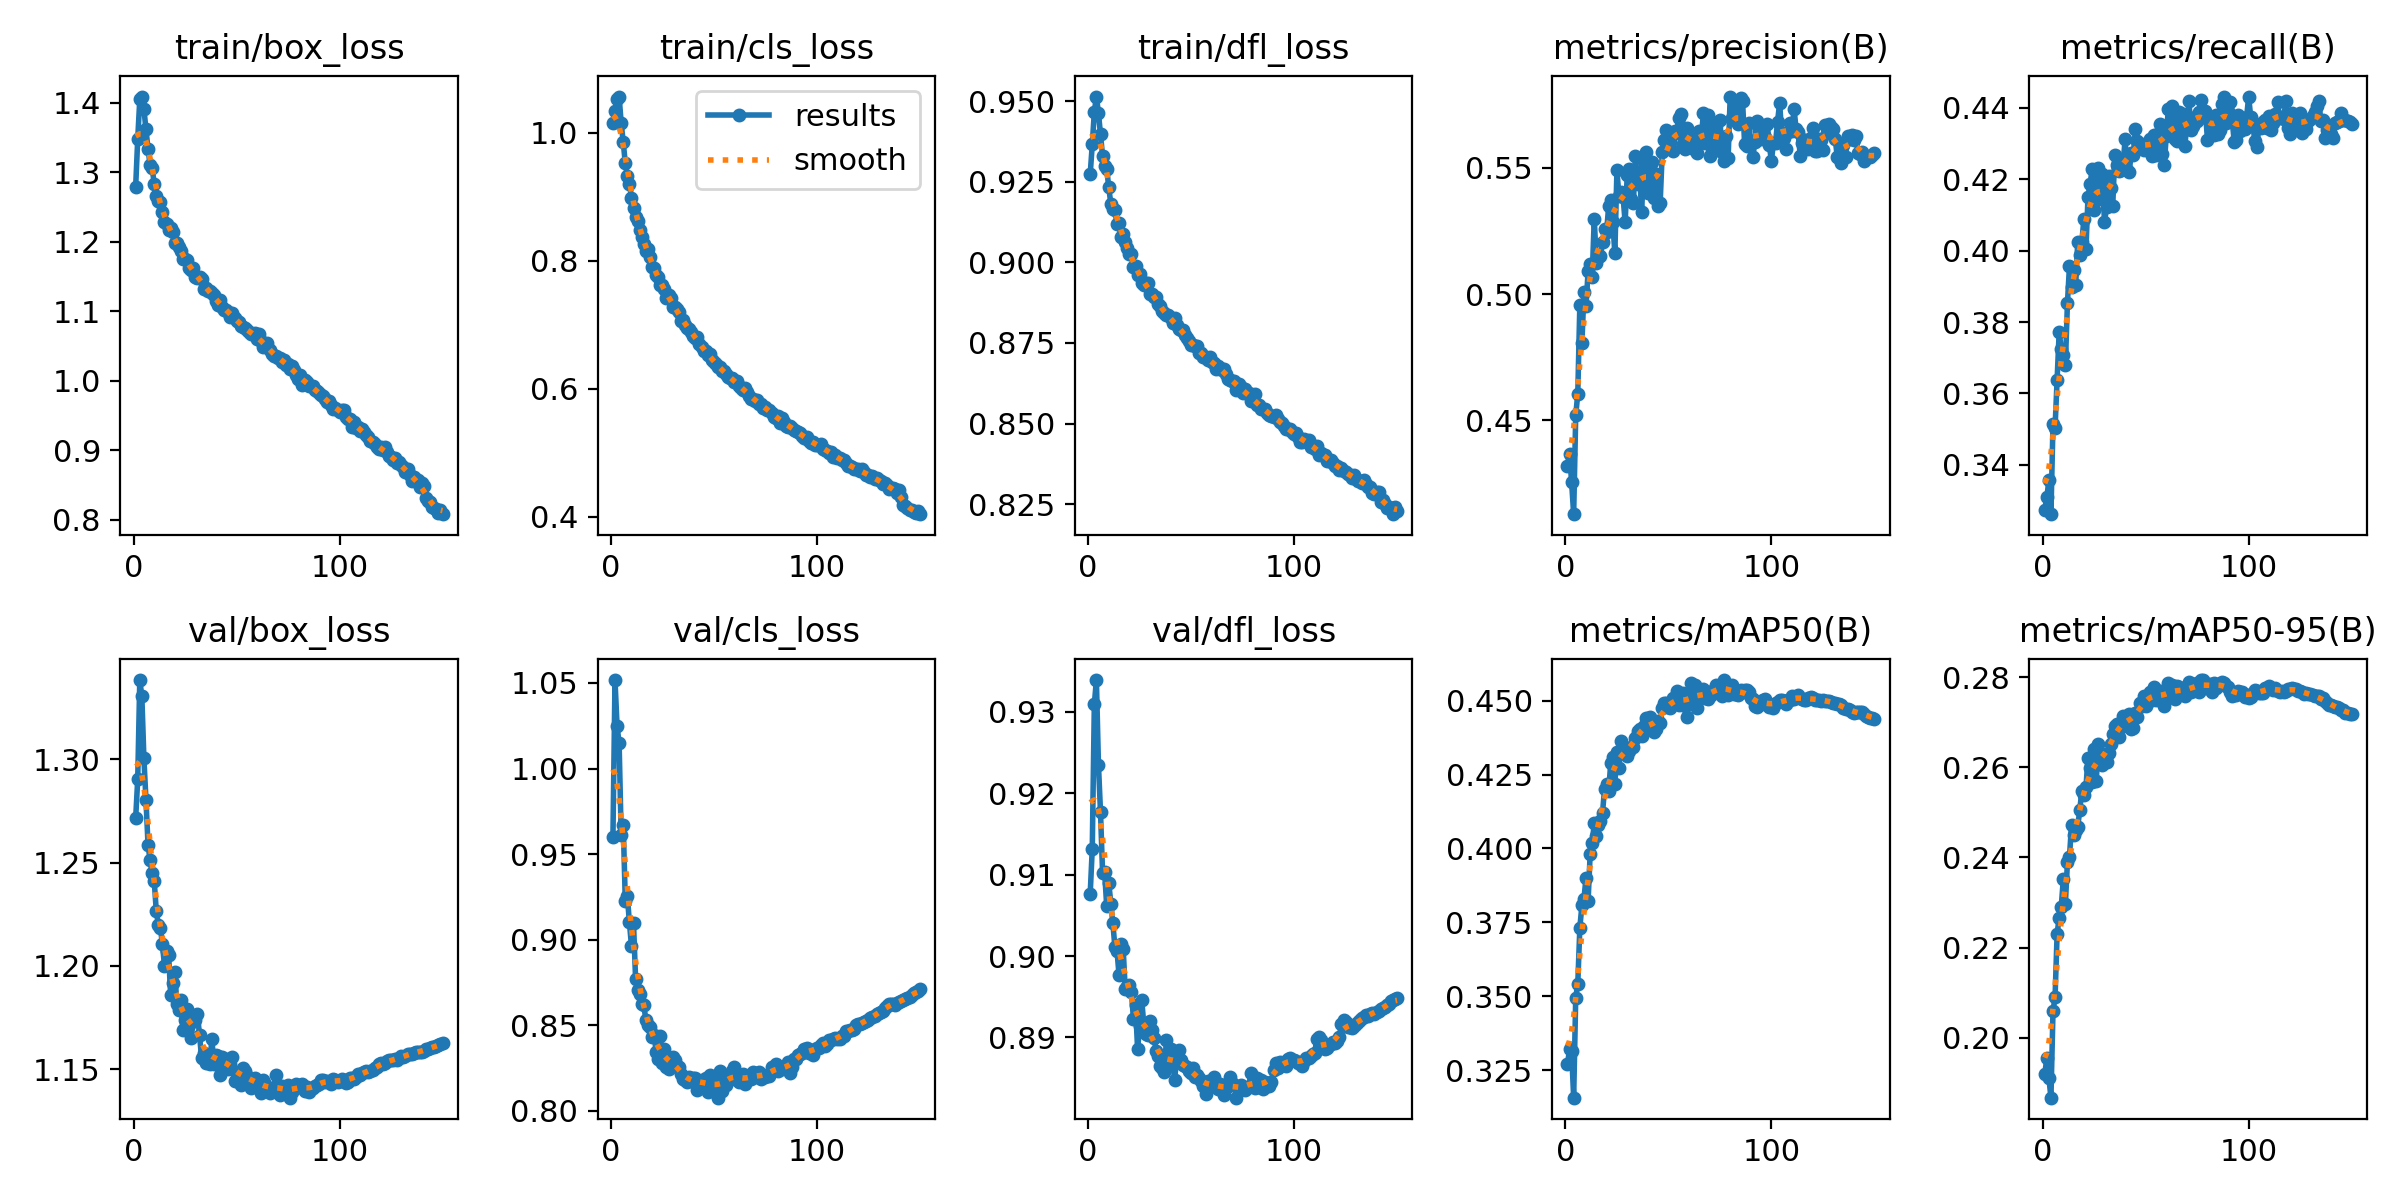

Data behind this chart, as committed beside it:
epoch, time, train/box_loss, train/cls_loss, train/dfl_loss, metrics/precision(B), metrics/recall(B), metrics/mAP50(B), metrics/mAP50-95(B), val/box_loss, val/cls_loss, val/dfl_loss, lr/pg0, lr/pg1, lr/pg2
1, 76.67, 1.279, 1.015, 0.9274, 0.4321, 0.3274, 0.3269, 0.1918, 1.271, 0.96, 0.9077, 0.003325, 0.003325, 0.003325
2, 149.3, 1.348, 1.034, 0.9366, 0.4369, 0.3308, 0.3321, 0.1955, 1.29, 1.052, 0.9132, 0.006614, 0.006614, 0.006614
3, 220.5, 1.405, 1.053, 0.9467, 0.4256, 0.3356, 0.3314, 0.1911, 1.338, 1.025, 0.9309, 0.00986, 0.00986, 0.00986
4, 291.6, 1.409, 1.057, 0.9515, 0.4129, 0.3261, 0.3157, 0.1867, 1.33, 1.015, 0.9339, 0.009802, 0.009802, 0.009802
5, 362, 1.391, 1.015, 0.9463, 0.452, 0.3515, 0.3495, 0.2059, 1.3, 0.9614, 0.9235, 0.009736, 0.009736, 0.009736
6, 433, 1.362, 0.9855, 0.9397, 0.4606, 0.3504, 0.3542, 0.209, 1.28, 0.9672, 0.9177, 0.00967, 0.00967, 0.00967
7, 504.1, 1.334, 0.9522, 0.933, 0.4959, 0.3636, 0.3732, 0.2231, 1.259, 0.9228, 0.9102, 0.009604, 0.009604, 0.009604
8, 575, 1.31, 0.9332, 0.93, 0.4807, 0.3772, 0.3807, 0.2267, 1.251, 0.9253, 0.9104, 0.009538, 0.009538, 0.009538
9, 646, 1.306, 0.9202, 0.9291, 0.5008, 0.3723, 0.3829, 0.229, 1.245, 0.9101, 0.9062, 0.009472, 0.009472, 0.009472
10, 716.9, 1.284, 0.8988, 0.9233, 0.4952, 0.3707, 0.3901, 0.2351, 1.241, 0.8964, 0.909, 0.009406, 0.009406, 0.009406
11, 787.7, 1.266, 0.8828, 0.9183, 0.5089, 0.3678, 0.3821, 0.2296, 1.227, 0.9096, 0.9064, 0.00934, 0.00934, 0.00934
12, 858.5, 1.259, 0.8689, 0.9165, 0.5117, 0.3852, 0.3981, 0.2389, 1.22, 0.8767, 0.904, 0.009274, 0.009274, 0.009274
13, 929.2, 1.257, 0.8621, 0.9162, 0.5069, 0.3957, 0.4017, 0.2402, 1.218, 0.8704, 0.9011, 0.009208, 0.009208, 0.009208
14, 1000, 1.243, 0.8474, 0.9118, 0.5299, 0.3899, 0.4086, 0.2472, 1.211, 0.8682, 0.9007, 0.009142, 0.009142, 0.009142
15, 1071, 1.229, 0.8369, 0.9124, 0.5122, 0.3945, 0.4042, 0.2451, 1.2, 0.8625, 0.8977, 0.009076, 0.009076, 0.009076
16, 1142, 1.225, 0.8268, 0.9079, 0.5148, 0.3902, 0.4079, 0.2462, 1.207, 0.8618, 0.9015, 0.00901, 0.00901, 0.00901
17, 1212, 1.217, 0.8155, 0.9087, 0.5149, 0.4023, 0.4094, 0.2467, 1.206, 0.8529, 0.9009, 0.008944, 0.008944, 0.008944
18, 1283, 1.22, 0.8176, 0.9062, 0.5207, 0.3989, 0.412, 0.2506, 1.186, 0.8502, 0.896, 0.008878, 0.008878, 0.008878
19, 1353, 1.214, 0.8058, 0.9046, 0.5256, 0.4024, 0.4202, 0.2547, 1.192, 0.8491, 0.8963, 0.008812, 0.008812, 0.008812
20, 1424, 1.199, 0.7902, 0.9026, 0.5247, 0.4089, 0.4217, 0.2539, 1.197, 0.8428, 0.8965, 0.008746, 0.008746, 0.008746
21, 1495, 1.198, 0.7881, 0.9025, 0.5348, 0.4004, 0.4193, 0.2555, 1.182, 0.8442, 0.8956, 0.00868, 0.00868, 0.00868
22, 1567, 1.192, 0.7781, 0.8987, 0.5373, 0.4152, 0.429, 0.2622, 1.179, 0.8344, 0.8923, 0.008614, 0.008614, 0.008614
23, 1638, 1.186, 0.7746, 0.8988, 0.5284, 0.4186, 0.4309, 0.2598, 1.183, 0.8305, 0.894, 0.008548, 0.008548, 0.008548
24, 1709, 1.175, 0.7615, 0.8961, 0.5161, 0.4229, 0.4219, 0.2567, 1.169, 0.8439, 0.8886, 0.008482, 0.008482, 0.008482
25, 1779, 1.175, 0.7614, 0.8963, 0.5489, 0.4113, 0.4327, 0.2641, 1.174, 0.8282, 0.8914, 0.008416, 0.008416, 0.008416
26, 1851, 1.173, 0.7562, 0.8937, 0.5386, 0.4143, 0.4272, 0.257, 1.179, 0.836, 0.8946, 0.00835, 0.00835, 0.00835
27, 1921, 1.162, 0.7413, 0.8931, 0.5405, 0.4231, 0.4364, 0.2653, 1.172, 0.8256, 0.8917, 0.008284, 0.008284, 0.008284
28, 1992, 1.16, 0.746, 0.8935, 0.5383, 0.4167, 0.4327, 0.2629, 1.165, 0.8247, 0.8904, 0.008218, 0.008218, 0.008218
29, 2063, 1.162, 0.7411, 0.8935, 0.5284, 0.4214, 0.4334, 0.2605, 1.174, 0.8281, 0.8903, 0.008152, 0.008152, 0.008152
30, 2134, 1.149, 0.7285, 0.8903, 0.547, 0.4079, 0.4313, 0.2629, 1.174, 0.8313, 0.892, 0.008086, 0.008086, 0.008086
31, 2205, 1.148, 0.7272, 0.8902, 0.5496, 0.4123, 0.433, 0.2612, 1.177, 0.8298, 0.8909, 0.00802, 0.00802, 0.00802
32, 2275, 1.15, 0.7245, 0.8894, 0.5375, 0.4209, 0.4342, 0.2633, 1.167, 0.8262, 0.89, 0.007954, 0.007954, 0.007954
33, 2346, 1.146, 0.7193, 0.8892, 0.5362, 0.4174, 0.4342, 0.2652, 1.156, 0.8259, 0.8884, 0.007888, 0.007888, 0.007888
34, 2416, 1.133, 0.7057, 0.887, 0.5544, 0.4126, 0.4375, 0.2674, 1.158, 0.8213, 0.8877, 0.007822, 0.007822, 0.007822
35, 2487, 1.133, 0.7073, 0.8864, 0.5437, 0.4268, 0.4396, 0.2691, 1.153, 0.8184, 0.8865, 0.007756, 0.007756, 0.007756
36, 2558, 1.129, 0.7001, 0.8848, 0.5484, 0.4239, 0.4404, 0.2697, 1.157, 0.8179, 0.8862, 0.00769, 0.00769, 0.00769
37, 2629, 1.13, 0.6957, 0.8842, 0.5324, 0.4222, 0.4382, 0.2667, 1.153, 0.8166, 0.8858, 0.007624, 0.007624, 0.007624
38, 2700, 1.126, 0.6933, 0.8835, 0.5525, 0.4227, 0.4414, 0.269, 1.165, 0.8198, 0.8897, 0.007558, 0.007558, 0.007558
39, 2770, 1.123, 0.6893, 0.8837, 0.556, 0.4239, 0.444, 0.2715, 1.152, 0.8173, 0.8869, 0.007492, 0.007492, 0.007492
40, 2841, 1.114, 0.6827, 0.8827, 0.54, 0.4312, 0.4415, 0.2699, 1.157, 0.819, 0.8885, 0.007426, 0.007426, 0.007426
41, 2912, 1.109, 0.6792, 0.8811, 0.5498, 0.4225, 0.4444, 0.2713, 1.157, 0.8192, 0.887, 0.00736, 0.00736, 0.00736
42, 2982, 1.116, 0.6807, 0.8826, 0.5521, 0.4221, 0.4414, 0.2718, 1.147, 0.8125, 0.8848, 0.007294, 0.007294, 0.007294
43, 3053, 1.106, 0.6698, 0.8804, 0.538, 0.4273, 0.4395, 0.2685, 1.156, 0.8175, 0.8876, 0.007228, 0.007228, 0.007228
44, 3123, 1.102, 0.6646, 0.8792, 0.5476, 0.4269, 0.4404, 0.2688, 1.155, 0.818, 0.8885, 0.007162, 0.007162, 0.007162
45, 3194, 1.102, 0.6596, 0.879, 0.5349, 0.434, 0.4432, 0.2722, 1.155, 0.8153, 0.8872, 0.007096, 0.007096, 0.007096
46, 3265, 1.099, 0.6597, 0.8789, 0.5362, 0.4308, 0.4425, 0.2713, 1.15, 0.8195, 0.8866, 0.00703, 0.00703, 0.00703
47, 3336, 1.092, 0.652, 0.8773, 0.5561, 0.4295, 0.4474, 0.2742, 1.153, 0.811, 0.8864, 0.006964, 0.006964, 0.006964
48, 3406, 1.098, 0.6549, 0.8766, 0.5608, 0.4295, 0.4491, 0.2737, 1.156, 0.8207, 0.8863, 0.006898, 0.006898, 0.006898
49, 3477, 1.091, 0.6452, 0.8755, 0.5649, 0.4283, 0.4491, 0.2758, 1.144, 0.8128, 0.8858, 0.006832, 0.006832, 0.006832
50, 3548, 1.086, 0.642, 0.8743, 0.5585, 0.4291, 0.4478, 0.2736, 1.148, 0.815, 0.8856, 0.006766, 0.006766, 0.006766
51, 3618, 1.085, 0.6391, 0.8744, 0.56, 0.4304, 0.4477, 0.2754, 1.149, 0.8169, 0.8862, 0.0067, 0.0067, 0.0067
52, 3689, 1.079, 0.6336, 0.8741, 0.5565, 0.4312, 0.451, 0.2767, 1.143, 0.8077, 0.8851, 0.006634, 0.006634, 0.006634
53, 3760, 1.077, 0.6339, 0.874, 0.5645, 0.4264, 0.449, 0.2749, 1.151, 0.823, 0.8854, 0.006568, 0.006568, 0.006568
54, 3830, 1.076, 0.6276, 0.8718, 0.5639, 0.4323, 0.4533, 0.2778, 1.149, 0.8115, 0.885, 0.006502, 0.006502, 0.006502
55, 3901, 1.074, 0.6272, 0.8719, 0.5696, 0.4267, 0.4485, 0.275, 1.147, 0.8174, 0.8847, 0.006436, 0.006436, 0.006436
56, 3972, 1.07, 0.6226, 0.8706, 0.5712, 0.4327, 0.4515, 0.2761, 1.145, 0.8149, 0.884, 0.00637, 0.00637, 0.00637
57, 4042, 1.067, 0.6182, 0.8707, 0.5594, 0.4355, 0.4524, 0.2771, 1.141, 0.8197, 0.8831, 0.006304, 0.006304, 0.006304
58, 4113, 1.067, 0.6173, 0.8696, 0.5575, 0.4272, 0.4481, 0.2757, 1.146, 0.8194, 0.8847, 0.006238, 0.006238, 0.006238
59, 4183, 1.069, 0.6166, 0.8707, 0.5655, 0.4241, 0.4446, 0.2736, 1.146, 0.8231, 0.8842, 0.006172, 0.006172, 0.006172
60, 4254, 1.06, 0.6107, 0.8691, 0.5611, 0.4323, 0.4509, 0.2758, 1.144, 0.8256, 0.884, 0.006106, 0.006106, 0.006106
... 90 more rows
